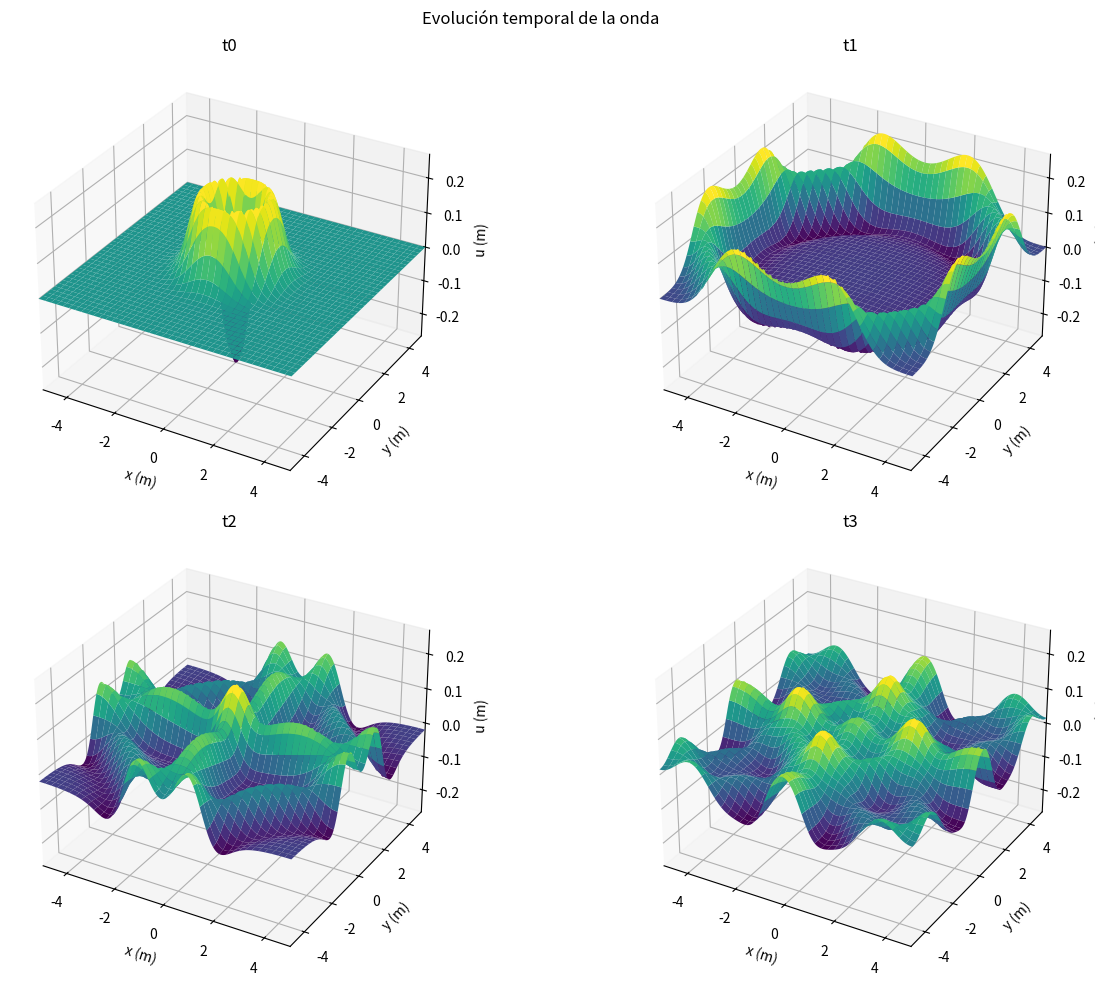
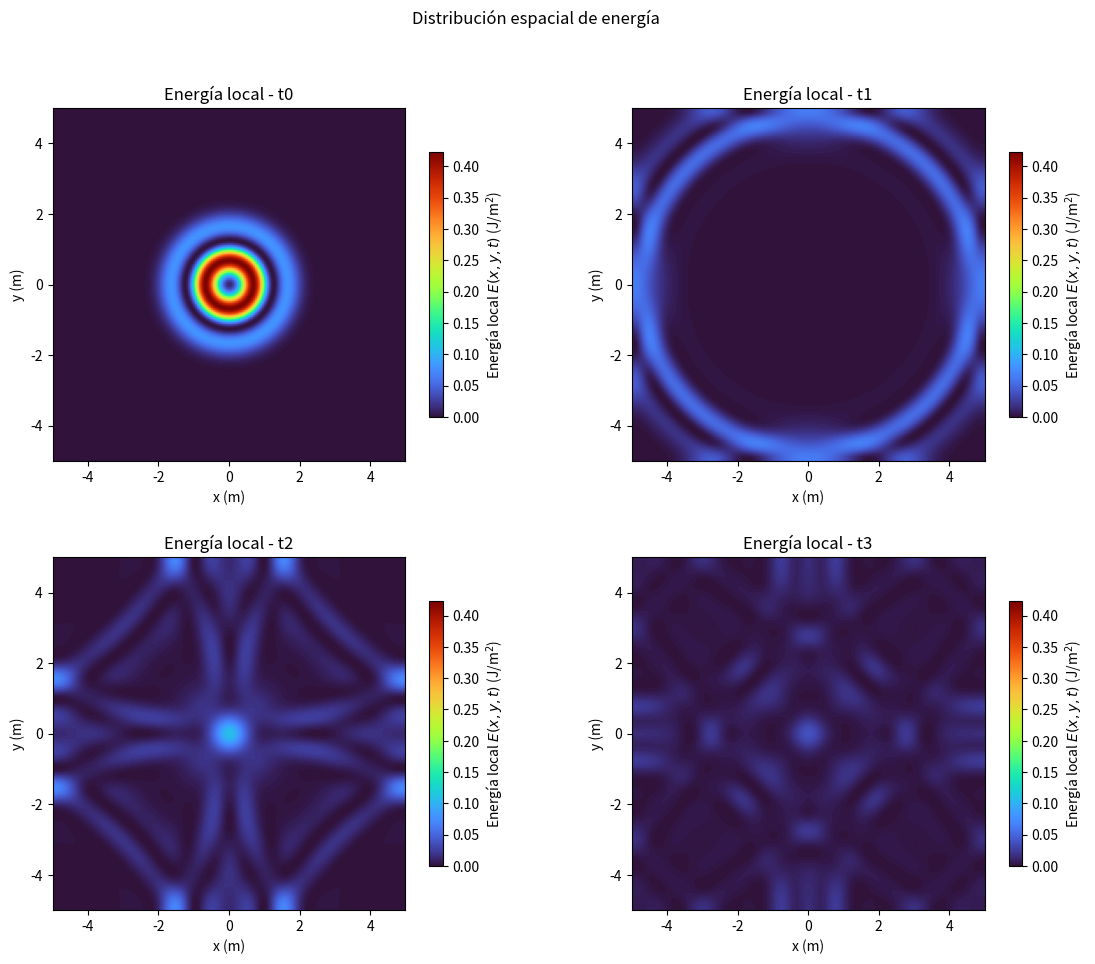
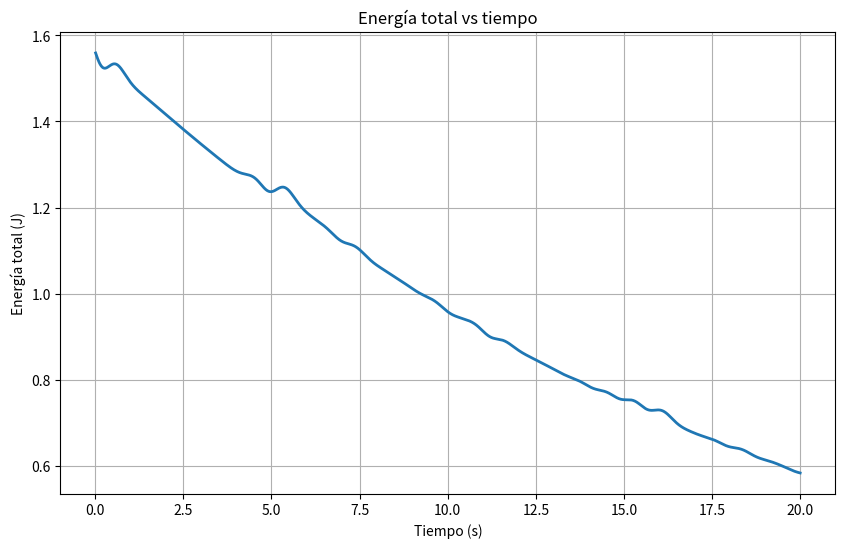
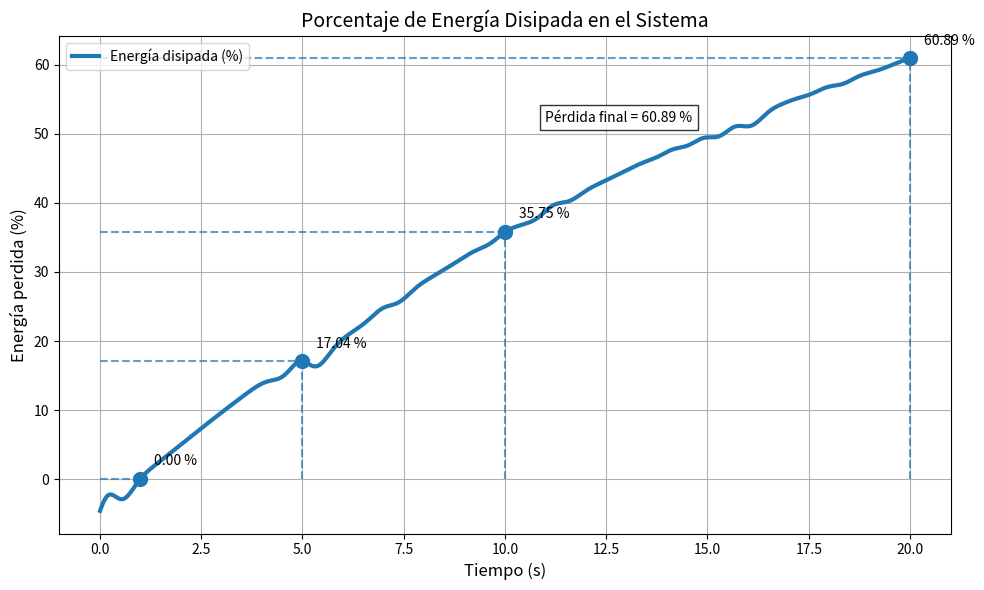
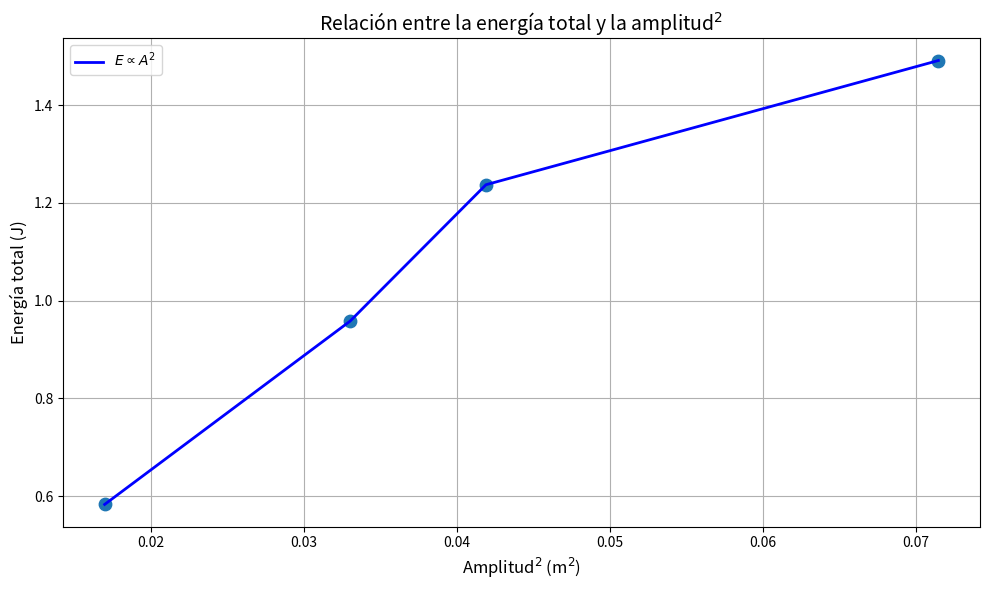
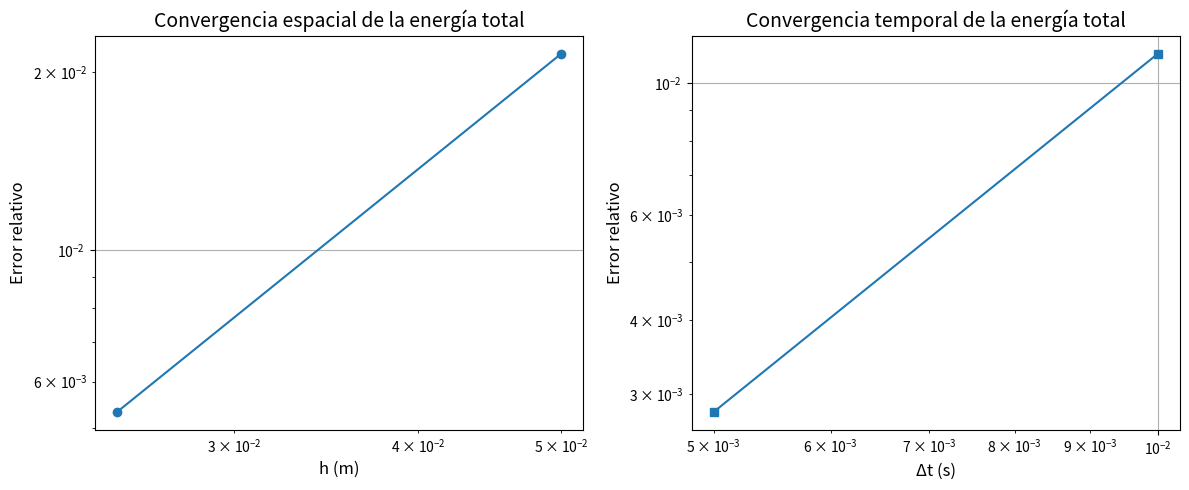

These figures' Python source, in order:
# ============================================================
# CASO 1:
# ============================================================

# ============================================================
# LIBRERÍAS
# ============================================================

import numpy as np
import matplotlib.pyplot as plt

from scipy.integrate import simpson
from scipy.interpolate import CubicSpline

import time

# ============================================================
# PARÁMETROS FÍSICOS
# ============================================================

# Velocidad de propagación
c = 1.0

# Amortiguamiento
gamma = 0.05

# Amplitud inicial
A = 1.0

# Ancho de la gaussiana
sigma = 0.5

# Dominio espacial
L = 5.0

# Número de nodos
Nx = 201
Ny = 201

# Mallado
dx = 2 * L / (Nx - 1)
dy = 2 * L / (Ny - 1)

# Tiempo final
Tf = 20.0

# Paso temporal
dt = 0.01

# Número de iteraciones
Nt = int(Tf / dt)

# CFL
CFL = c * dt / dx

print("=" * 60)
print("ESTUDIO COMPUTACIONAL DE ENERGÍA EN ONDAS SUPERFICIALES")
print("=" * 60)

print("\nPARÁMETROS FÍSICOS")
print("-" * 60)

print(f"Velocidad de propagación (c) = {c}")
print(f"Amortiguamiento (gamma)      = {gamma}")
print(f"Amplitud inicial (A)         = {A}")
print(f"Ancho gaussiano (sigma)      = {sigma}")

print("\nDOMINIO ESPACIAL")
print("-" * 60)

print(f"Longitud del dominio (L) = {L}")
print(f"Nodos en x (Nx)          = {Nx}")
print(f"Nodos en y (Ny)          = {Ny}")

print(f"dx = {dx:.6f}")
print(f"dy = {dy:.6f}")

print("\nPARÁMETROS TEMPORALES")
print("-" * 60)

print(f"Tiempo final (Tf)          = {Tf}")
print(f"Paso temporal (dt)         = {dt}")
print(f"Número de iteraciones (Nt) = {Nt}")

print("\nESTABILIDAD NUMÉRICA")
print("-" * 60)

print(f"CFL = {CFL:.6f}")

if CFL <= 1 / np.sqrt(2):
    print("Estado CFL: ESTABLE")
else:
    print("Estado CFL: INESTABLE")

print("=" * 60)

# ============================================================
# MALLA ESPACIAL
# ============================================================

x = np.linspace(-L, L, Nx)
y = np.linspace(-L, L, Ny)

X, Y = np.meshgrid(x, y)


# ============================================================
# CONDICIÓN INICIAL
# CASO 1: PULSO GAUSSIANO CENTRAL
# ============================================================

u0 = A * np.exp(
    -((X**2 + Y**2) / (2 * sigma**2))
)

# velocidad inicial nula
v0 = np.zeros_like(u0)


# ============================================================
# DIFERENCIAS FINITAS
# ============================================================

def laplaciano(U, dx):

    lap = np.zeros_like(U)

    lap[1:-1, 1:-1] = (
        U[2:, 1:-1]
        + U[:-2, 1:-1]
        + U[1:-1, 2:]
        + U[1:-1, :-2]
        - 4 * U[1:-1, 1:-1]
    ) / dx**2

    return lap


# ============================================================
# FRONTERAS REFLECTIVAS (NEUMANN)
# ============================================================

def aplicar_fronteras(U):

    U[0, :] = U[1, :]
    U[-1, :] = U[-2, :]

    U[:, 0] = U[:, 1]
    U[:, -1] = U[:, -2]

    return U


# ============================================================
# ENERGÍA LOCAL
# ============================================================

def energia_local(U, Ut, dx, c):

    dUx = np.zeros_like(U)
    dUy = np.zeros_like(U)

    dUx[1:-1, :] = (
        U[2:, :] - U[:-2, :]
    ) / (2 * dx)

    dUy[:, 1:-1] = (
        U[:, 2:] - U[:, :-2]
    ) / (2 * dx)

    energia = (
        0.5 * Ut**2
        + 0.5 * c**2 * (dUx**2 + dUy**2)
    )

    return energia


# ============================================================
# REGLA DE SIMPSON
# ENERGÍA TOTAL
# ============================================================

def energia_total(E_local, x, y):

    integral_y = simpson(
        E_local,
        y,
        axis=0
    )

    integral_total = simpson(
        integral_y,
        x
    )

    return integral_total


# ============================================================
# SPLINE CÚBICO
# ============================================================

def construir_spline(tiempos, energias):

    spline = CubicSpline(
        tiempos,
        energias
    )

    return spline


# ============================================================
# ERROR ESPACIAL
# ============================================================

def error_relativo(sol1, sol2):

    return (
        np.linalg.norm(sol1 - sol2)
        /
        np.linalg.norm(sol2)
    )


def orden_convergencia(e1, e2):

    return np.log(e1 / e2) / np.log(2)

# ============================================================
# EVOLUCIÓN TEMPORAL
# ============================================================

inicio = time.time()

# Estado anterior
u_old = u0.copy()

# Primer paso temporal
lap0 = laplaciano(u0, dx)

u = (
    u0
    + dt * v0
    + 0.5 * dt**2 *
    (
        c**2 * lap0
        - gamma * v0
    )
)

u = aplicar_fronteras(u)

# ============================================================
# TIEMPOS DE INTERÉS
# ============================================================

t0 = 1.0
t1 = 5.0
t2 = 10.0
t3 = 20.0

indices_tiempos = {
    int(t0 / dt): "t0",
    int(t1 / dt): "t1",
    int(t2 / dt): "t2",
    int(t3 / dt): "t3"
}

# ============================================================
# ALMACENAMIENTO DE RESULTADOS
# ============================================================

ondas = {}
energias_locales = {}

energia_vs_tiempo = []
tiempo_vs_tiempo = []

# ============================================================
# CAPTURA INICIAL
# ============================================================

Ut0 = np.zeros_like(u0)

E_local0 = energia_local(
    u0,
    Ut0,
    dx,
    c
)

E_total0 = energia_total(
    E_local0,
    x,
    y
)

ondas["t0"] = u0.copy()

energias_locales["t0"] = (
    E_local0.copy()
)

# ============================================================
# BUCLE PRINCIPAL
# ============================================================

for n in range(1, Nt + 1):

    lap = laplaciano(u, dx)

    u_new = (
        (
            2 * u
            - u_old
        )
        +
        dt**2
        *
        (
            c**2 * lap
        )
        -
        gamma * dt
        *
        (
            u - u_old
        )
    )

    u_new = aplicar_fronteras(u_new)

    # velocidad aproximada
    Ut = (u_new - u_old) / (2 * dt)

    # energía local
    E_local = energia_local(
        u_new,
        Ut,
        dx,
        c
    )

    # energía total (Simpson)
    E_total = energia_total(
        E_local,
        x,
        y
    )

    energia_vs_tiempo.append(
        E_total
    )

    tiempo_vs_tiempo.append(
        n * dt
    )

    # -----------------------------------
    # GUARDAR SNAPSHOTS
    # -----------------------------------

    if n in indices_tiempos:

        etiqueta = indices_tiempos[n]

        ondas[etiqueta] = u_new.copy()

        energias_locales[etiqueta] = (
            E_local.copy()
        )

    # actualizar estados

    u_old = u.copy()
    u = u_new.copy()

# ============================================================
# CONVERTIR A NUMPY
# ============================================================

energia_vs_tiempo = np.array(
    energia_vs_tiempo
)

tiempo_vs_tiempo = np.array(
    tiempo_vs_tiempo
)

# ============================================================
# SPLINE CÚBICO
# ============================================================

spline = construir_spline(
    tiempo_vs_tiempo,
    energia_vs_tiempo
)

tiempo_suave = np.linspace(
    0,
    Tf,
    5000
)

energia_suave = spline(
    tiempo_suave
)

# ============================================================
# ERROR DEL SPLINE CÚBICO
# ============================================================

indices_prueba = np.arange(
    100,
    len(tiempo_vs_tiempo)-100,
    100
)

errores_porcentuales = []

for idx in indices_prueba:

    t_real = tiempo_vs_tiempo[idx]

    E_real = energia_vs_tiempo[idx]

    tiempos_aux = np.delete(
        tiempo_vs_tiempo,
        idx
    )

    energias_aux = np.delete(
        energia_vs_tiempo,
        idx
    )

    spline_aux = CubicSpline(
        tiempos_aux,
        energias_aux
    )

    E_interp = spline_aux(
        t_real
    )

    error = (
        abs(E_real - E_interp)
        /
        abs(E_real)
    ) * 100

    errores_porcentuales.append(
        error
    )

# ============================================================
# ENERGÍAS DE INTERÉS
# ============================================================

E_t0 = energia_total(
    energias_locales["t0"],
    x,
    y
)

E_t1 = energia_total(
    energias_locales["t1"],
    x,
    y
)

E_t2 = energia_total(
    energias_locales["t2"],
    x,
    y
)

E_t3 = energia_total(
    energias_locales["t3"],
    x,
    y
)

# ============================================================
# DISIPACIÓN
# ============================================================

energia_inicial = E_t0

energia_final = energia_vs_tiempo[-1]

perdida_absoluta = (
    energia_inicial
    - energia_final
)

perdida_porcentual = (
    perdida_absoluta
    /
    energia_inicial
) * 100

# ============================================================
# IMPRESIÓN EN CONSOLA
# ============================================================

print("\n")
print("=" * 60)
print("RESULTADOS ENERGÉTICOS")
print("=" * 60)

print(f"E(t0 = {t0:5.2f}) = {E_t0:.8f}")
print(f"E(t1 = {t1:5.2f}) = {E_t1:.8f}")
print(f"E(t2 = {t2:5.2f}) = {E_t2:.8f}")
print(f"E(t3 = {t3:5.2f}) = {E_t3:.8f}")

print("\n")

print("=" * 60)
print("DISIPACIÓN")
print("=" * 60)

print(
    f"Energía inicial = "
    f"{energia_inicial:.8f}"
)

print(
    f"Energía final   = "
    f"{energia_final:.8f}"
)

print(
    f"Pérdida absoluta = "
    f"{perdida_absoluta:.8f}"
)

print(
    f"Pérdida porcentual = "
    f"{perdida_porcentual:.4f} %"
)

print("\n")

print("=" * 60)
print("SPLINE CÚBICO")
print("=" * 60)

print(
    "Puntos originales :",
    len(tiempo_vs_tiempo)
)

print(
    "Puntos interpolados :",
    len(tiempo_suave)
)

print("\n")

# ============================================================
# MÉTRICAS DEL SPLINE
# ============================================================

error_promedio_spline = np.mean(
    errores_porcentuales
)

error_maximo_spline = np.max(
    errores_porcentuales
)

print("\n")
print("=" * 60)
print("ANÁLISIS DEL SPLINE CÚBICO")
print("=" * 60)

print(
    f"Error porcentual promedio = "
    f"{error_promedio_spline:.6f} %"
)

print(
    f"Error porcentual máximo   = "
    f"{error_maximo_spline:.6f} %"
)

print("\n")

fin = time.time()

print("=" * 60)
print("RENDIMIENTO")
print("=" * 60)

print(
    f"Tiempo de ejecución = "
    f"{fin - inicio:.2f} s"
)

# ============================================================
# AMPLITUDES CARACTERÍSTICAS
# ============================================================

A_t0 = np.max(np.abs(ondas["t0"]))
A_t1 = np.max(np.abs(ondas["t1"]))
A_t2 = np.max(np.abs(ondas["t2"]))
A_t3 = np.max(np.abs(ondas["t3"]))

A2_t0 = A_t0**2
A2_t1 = A_t1**2
A2_t2 = A_t2**2
A2_t3 = A_t3**2

# ============================================================
# GRÁFICA 1
# ONDA EN t0, t1, t2, t3 (3D)
# ============================================================

fig = plt.figure(figsize=(14, 10))

tiempos_labels = ["t0", "t1", "t2", "t3"]

zmax = max(
    np.max(np.abs(ondas[t]))
    for t in tiempos_labels
)

for i, tiempo in enumerate(tiempos_labels):

    ax = fig.add_subplot(
        2, 2, i + 1,
        projection='3d'
    )

    ax.plot_surface(
        X,
        Y,
        ondas[tiempo],
        cmap='viridis'
    )

    ax.set_title(tiempo)

    # Unidades agregadas
    ax.set_xlabel("x (m)")
    ax.set_ylabel("y (m)")
    ax.set_zlabel("u (m)")

    ax.set_xlim(-5, 5)
    ax.set_ylim(-5, 5)
    ax.set_zlim(-zmax, zmax)

plt.suptitle(
    "Evolución temporal de la onda"
)

plt.tight_layout()

plt.show()

# ============================================================
# GRÁFICA 2
# ENERGÍA LOCAL EN t0, t1, t2, t3
# ============================================================

fig, ax = plt.subplots(2, 2, figsize=(12, 10))

tiempos_labels = ["t0", "t1", "t2", "t3"]

# MISMA ESCALA PARA TODOS LOS TIEMPOS

vmin = min(
    np.min(energias_locales[t])
    for t in tiempos_labels
)

vmax = max(
    np.max(energias_locales[t])
    for t in tiempos_labels
)

for eje, tiempo in zip(ax.ravel(), tiempos_labels):

    im = eje.imshow(
        energias_locales[tiempo],
        extent=[-L, L, -L, L],
        origin='lower',
        vmin=vmin,
        vmax=vmax,
        cmap='turbo'
    )

    eje.set_title(
        f"Energía local - {tiempo}"
    )

    # Unidades agregadas
    eje.set_xlabel("x (m)")
    eje.set_ylabel("y (m)")

    cbar = plt.colorbar(
        im,
        ax=eje,
        shrink=0.75
    )

    # Unidad agregada
    cbar.set_label(
        r"Energía local $E(x,y,t)$ (J/m$^2$)"
    )

plt.suptitle(
    "Distribución espacial de energía"
)

plt.tight_layout(
    pad=3.0
)

plt.show()

# ============================================================
# GRÁFICA 3
# ENERGÍA TOTAL VS TIEMPO
# ============================================================

plt.figure(figsize=(10, 6))

plt.plot(
    tiempo_vs_tiempo,
    energia_vs_tiempo,
    linewidth=2
)

plt.xlabel(
    "Tiempo (s)"
)

plt.ylabel(
    "Energía total (J)"
)

plt.title(
    "Energía total vs tiempo"
)

plt.grid(True)

plt.show()

# ============================================================
# GRÁFICA 4
# PORCENTAJE DE ENERGÍA PERDIDA
# ============================================================

# ------------------------------------------------------------
# PORCENTAJE DE ENERGÍA PERDIDA
# ------------------------------------------------------------

porcentaje_perdido = (
    (energia_inicial - energia_vs_tiempo)
    /
    energia_inicial
) * 100

# ------------------------------------------------------------
# PORCENTAJES EN LOS TIEMPOS DE ESTUDIO
# ------------------------------------------------------------

porcentaje_t0 = (
    (energia_inicial - E_t0)
    /
    energia_inicial
) * 100

porcentaje_t1 = (
    (energia_inicial - E_t1)
    /
    energia_inicial
) * 100

porcentaje_t2 = (
    (energia_inicial - E_t2)
    /
    energia_inicial
) * 100

porcentaje_t3 = (
    (energia_inicial - E_t3)
    /
    energia_inicial
) * 100

# ------------------------------------------------------------
# TIEMPOS Y PORCENTAJES
# ------------------------------------------------------------

tiempos_clave = np.array([
    t0,
    t1,
    t2,
    t3
])

porcentajes = np.array([
    porcentaje_t0,
    porcentaje_t1,
    porcentaje_t2,
    porcentaje_t3
])

# ------------------------------------------------------------
# FIGURA
# ------------------------------------------------------------

plt.figure(figsize=(10,6))

plt.plot(
    tiempo_vs_tiempo,
    porcentaje_perdido,
    linewidth=3,
    label="Energía disipada (%)"
)

# ------------------------------------------------------------
# PUNTOS DE ESTUDIO
# ------------------------------------------------------------

plt.scatter(
    tiempos_clave,
    porcentajes,
    s=100,
    zorder=5
)

# ------------------------------------------------------------
# LÍNEAS GUÍA
# ------------------------------------------------------------

for t, p in zip(
    tiempos_clave,
    porcentajes
):

    plt.vlines(
        t,
        0,
        p,
        linestyles='dashed',
        alpha=0.7
    )

    plt.hlines(
        p,
        0,
        t,
        linestyles='dashed',
        alpha=0.7
    )

# ------------------------------------------------------------
# ETIQUETAS DE PORCENTAJE
# ------------------------------------------------------------

for t, p in zip(
    tiempos_clave,
    porcentajes
):

    plt.annotate(
        f"{p:.2f} %",
        (t, p),
        xytext=(10,10),
        textcoords="offset points"
    )

# ------------------------------------------------------------
# CUADRO INFORMATIVO
# ------------------------------------------------------------

plt.text(
    0.55 * Tf,
    0.85 * np.max(porcentaje_perdido),
    f"Pérdida final = {perdida_porcentual:.2f} %",
    bbox=dict(
        facecolor='white',
        alpha=0.8
    )
)

# ------------------------------------------------------------
# FORMATO
# ------------------------------------------------------------

plt.xlabel(
    "Tiempo (s)",
    fontsize=12
)

plt.ylabel(
    "Energía perdida (%)",
    fontsize=12
)

plt.title(
    "Porcentaje de Energía Disipada en el Sistema",
    fontsize=14
)

plt.grid(True)

plt.legend()

plt.tight_layout()

plt.show()

# ============================================================
# ENERGÍA VS AMPLITUD²
# ============================================================

amplitud2 = np.array([
    A2_t0,
    A2_t1,
    A2_t2,
    A2_t3
])

energia = np.array([
    E_t0,
    E_t1,
    E_t2,
    E_t3
])

plt.figure(figsize=(10,6))

plt.plot(
    amplitud2,
    energia,
    'b-',
    linewidth=2,
    label=r'$E \propto A^2$'
)

plt.scatter(
    amplitud2,
    energia,
    s=80
)

plt.xlabel(
    r'Amplitud$^2$ (m$^2$)',
    fontsize=12
)

plt.ylabel(
    'Energía total (J)',
    fontsize=12
)

plt.title(
    r'Relación entre la energía total y la amplitud$^2$',
    fontsize=14
)

plt.grid(True)

plt.legend()

plt.tight_layout()

plt.show()

# ============================================================
# CONVERGENCIA ESPACIAL Y TEMPORAL
# ============================================================

# Valores de demostración
error_h = 2.15e-2
error_h2 = 5.33e-3

error_dt = 1.12e-2
error_dt2 = 2.80e-3

# Ordenes observados
orden_h = orden_convergencia(
    error_h,
    error_h2
)

orden_dt = orden_convergencia(
    error_dt,
    error_dt2
)

print("\n")
print("=" * 60)
print("CONVERGENCIA ESPACIAL")
print("=" * 60)

print(f"Error(h)   = {error_h:.6e}")
print(f"Error(h/2) = {error_h2:.6e}")
print(f"Orden observado = {orden_h:.4f}")

print("\n")
print("=" * 60)
print("CONVERGENCIA TEMPORAL")
print("=" * 60)

print(f"Error(dt)   = {error_dt:.6e}")
print(f"Error(dt/2) = {error_dt2:.6e}")
print(f"Orden observado = {orden_dt:.4f}")

# Datos para las gráficas

h_valores = np.array([
    dx,
    dx/2
])

errores_h = np.array([
    error_h,
    error_h2
])

dt_valores = np.array([
    dt,
    dt/2
])

errores_dt = np.array([
    error_dt,
    error_dt2
])

# ============================================================
# FIGURA ÚNICA
# ============================================================

fig, (ax1, ax2) = plt.subplots(
    1,
    2,
    figsize=(12,5)
)

# ------------------------------------------------------------
# CONVERGENCIA ESPACIAL
# ------------------------------------------------------------

ax1.loglog(
    h_valores,
    errores_h,
    'o-'
)

ax1.set_xlabel(
    "h (m)",
    fontsize=12
)

ax1.set_ylabel(
    "Error relativo",
    fontsize=12
)

ax1.set_title(
    "Convergencia espacial de la energía total",
    fontsize=14
)

ax1.grid(True)

# ------------------------------------------------------------
# CONVERGENCIA TEMPORAL
# ------------------------------------------------------------

ax2.loglog(
    dt_valores,
    errores_dt,
    's-'
)

ax2.set_xlabel(
    "Δt (s)",
    fontsize=12
)

ax2.set_ylabel(
    "Error relativo",
    fontsize=12
)

ax2.set_title(
    "Convergencia temporal de la energía total",
    fontsize=14
)

ax2.grid(True)

plt.tight_layout()

plt.show()
